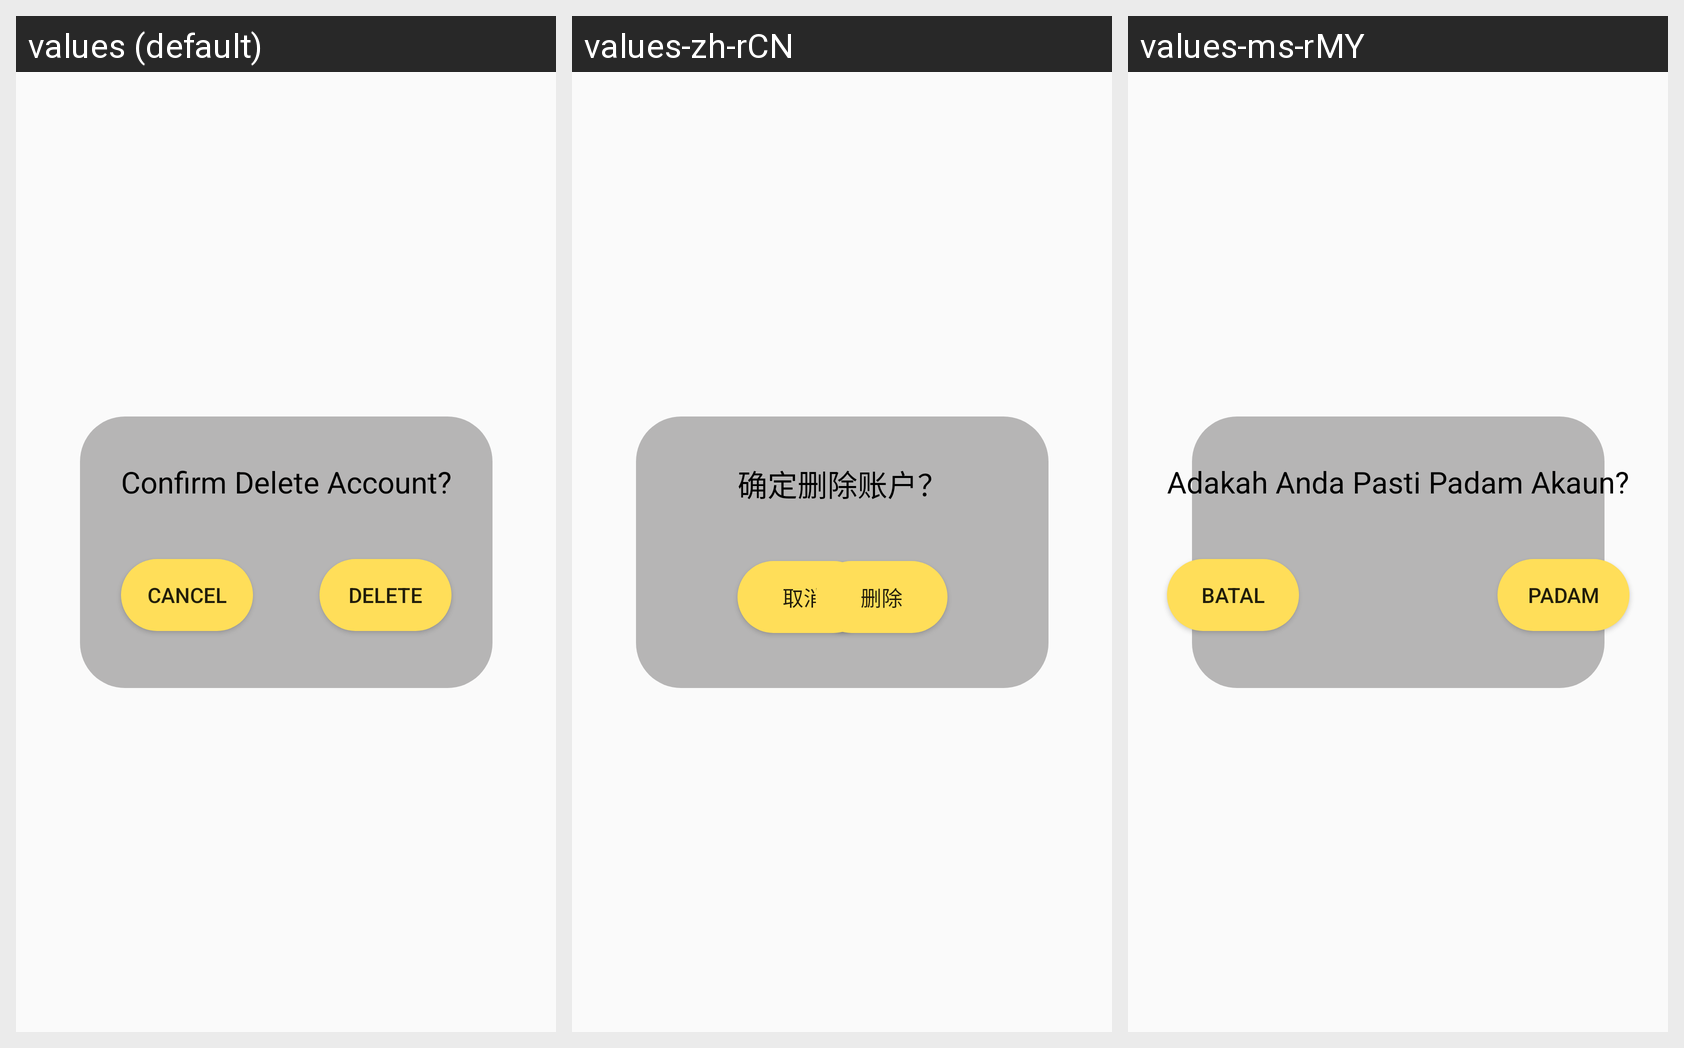

Translations of the strings shown on this Android screen, per locale in the grid:
Android screen res/layout/fragment_delete_acc.xml rendered under 3 locales, left to right: values (default), values-zh-rCN, values-ms-rMY. Device: Nexus 5 (rendered at 1080×1920; each locale shown at half size, 540×960, under a caption strip naming it); theme Theme.Ass2.
Strings drawn on this screen, with the default value and each locale's value (text and hints the layout hard-codes, and strings that could not be matched under every locale, appear in the picture but are not listed):

cancel
  values: Cancel
  values-zh-rCN: 取消
  values-ms-rMY: Batal

deleteBtn
  values: Delete
  values-zh-rCN: 删除
  values-ms-rMY: Padam

deleteAccTitle
  values: Confirm Delete Account?
  values-zh-rCN: 确定删除账户？
  values-ms-rMY: Adakah Anda Pasti Padam Akaun?
